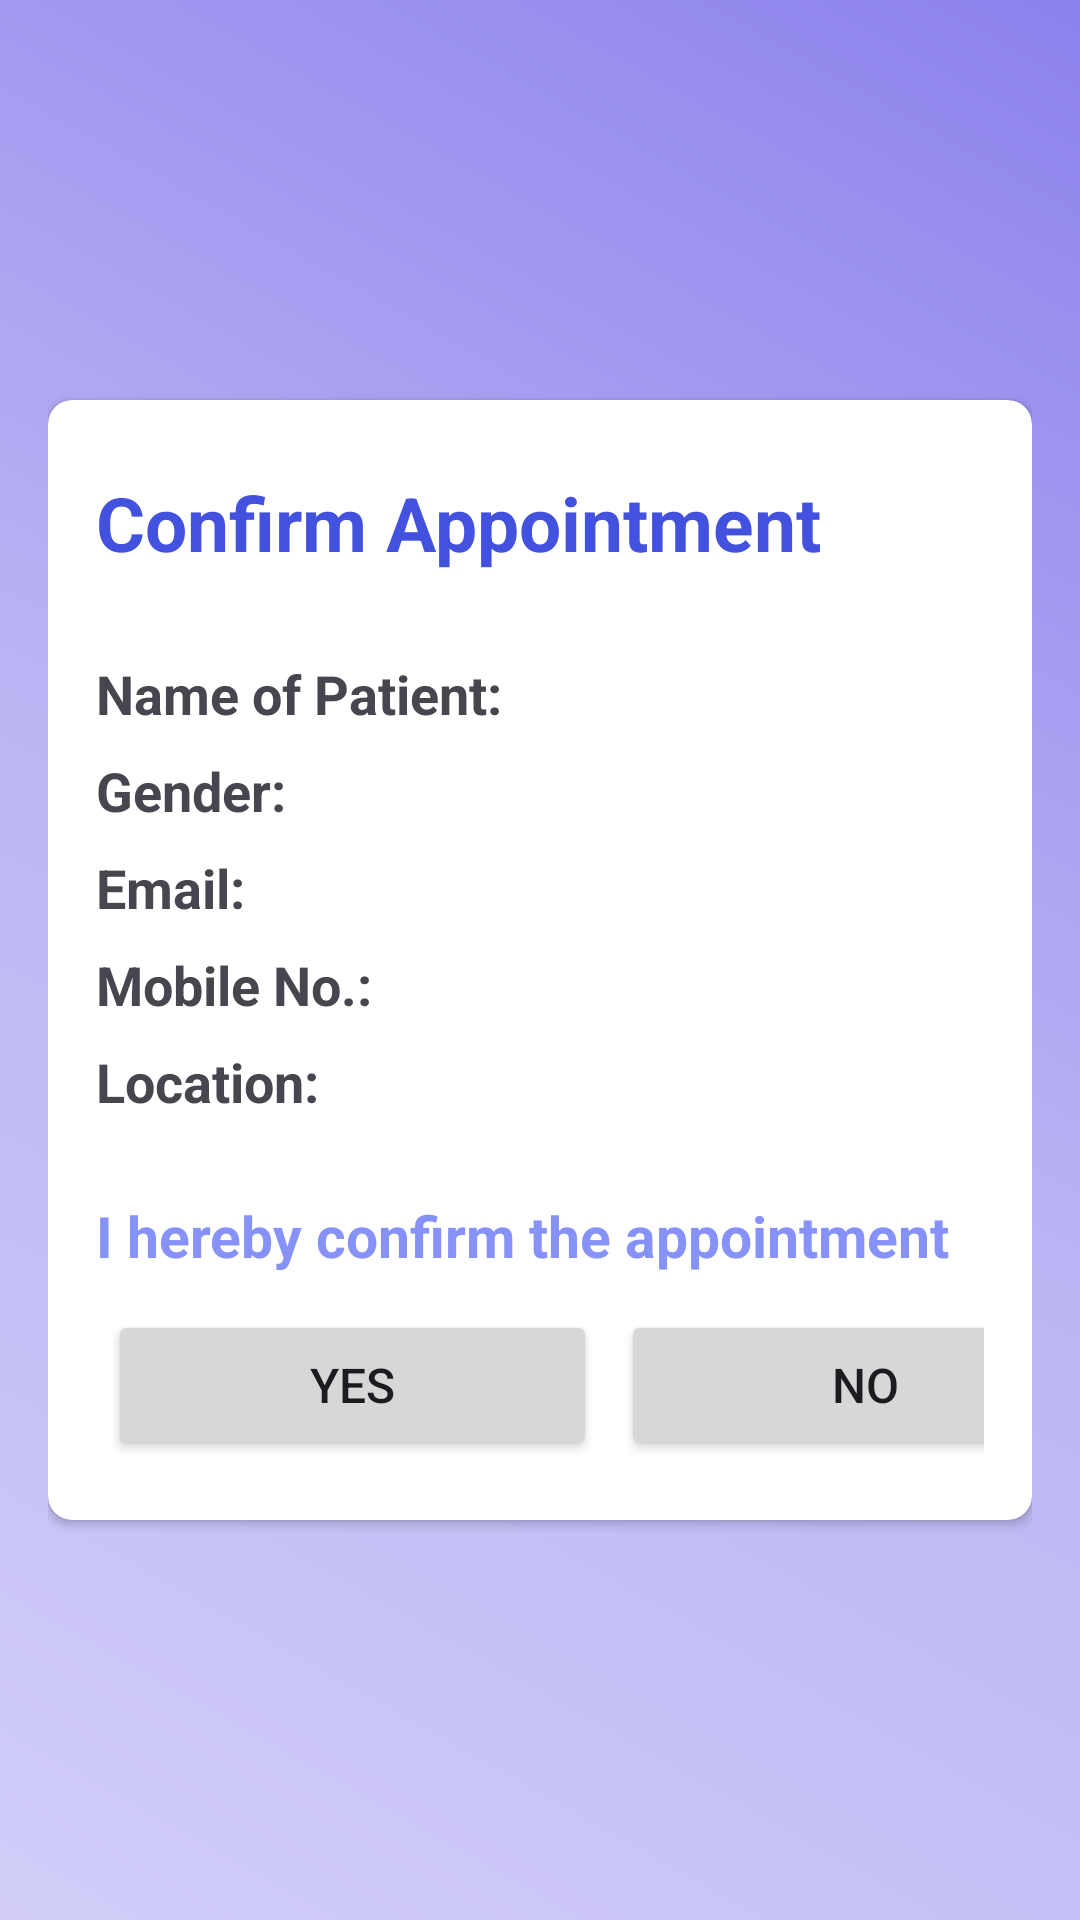

Produce the Android XML layout that renders to this screen, including the resource entries it uses.
<!-- AndroidManifest.xml: application theme Theme.EDermaCareLatestt -->
<!-- res/layout/reschedule_appointment.xml -->
<?xml version="1.0" encoding="utf-8"?>
<androidx.constraintlayout.widget.ConstraintLayout
    xmlns:android="http://schemas.android.com/apk/res/android"
    xmlns:app="http://schemas.android.com/apk/res-auto"
    xmlns:tools="http://schemas.android.com/tools"
    android:layout_width="match_parent"
    android:layout_height="match_parent"
    android:background="@drawable/gradients"
    android:orientation="vertical"
    android:padding="16dp">

    <androidx.cardview.widget.CardView
        android:layout_width="match_parent"
        android:layout_height="wrap_content"
        app:cardBackgroundColor="@android:color/white"
        app:cardCornerRadius="8dp"
        app:layout_constraintBottom_toBottomOf="parent"
        app:layout_constraintEnd_toEndOf="parent"
        app:layout_constraintStart_toStartOf="parent"
        app:layout_constraintTop_toTopOf="parent">

        <LinearLayout
            android:layout_width="match_parent"
            android:layout_height="wrap_content"
            android:orientation="vertical"
            android:padding="16dp">

            <TextView
                android:layout_width="300dp"
                android:layout_height="wrap_content"
                android:layout_marginTop="8dp"
                android:text="Confirm Appointment"
                android:textAlignment="textStart"
                android:textColor="@color/dark_lavender"
                android:textSize="25sp"
                android:textStyle="bold" />

            <LinearLayout
                android:layout_width="wrap_content"
                android:layout_height="wrap_content"
                android:layout_gravity="center_vertical"
                android:layout_marginTop="28dp"
                android:orientation="horizontal">

                <TextView
                    android:id="@+id/nameTextView"
                    android:layout_width="wrap_content"
                    android:layout_height="wrap_content"
                    android:text="Name of Patient: "
                    android:textSize="18sp"
                    android:textStyle="bold" />

                <TextView
                    android:id="@+id/fbname"
                    android:layout_width="wrap_content"
                    android:layout_height="wrap_content"
                    android:textColor="@color/black"
                    android:textSize="17sp"
                    android:layout_marginStart="8dp" />

            </LinearLayout>



            <LinearLayout
                android:layout_width="wrap_content"
                android:layout_height="wrap_content"
                android:layout_gravity="center_vertical"
                android:layout_marginTop="8dp"
                android:orientation="horizontal">

                <TextView
                    android:id="@+id/genderTextView"
                    android:layout_width="wrap_content"
                    android:layout_height="wrap_content"
                    android:text="Gender: "
                    android:textSize="18sp"
                    android:textStyle="bold" />
                <TextView
                    android:id="@+id/fbgender"
                    android:layout_width="wrap_content"
                    android:layout_height="wrap_content"
                    android:textColor="@color/black"
                    android:textSize="17sp"
                    android:layout_marginStart="8dp" />

            </LinearLayout>

            <LinearLayout
                android:layout_width="wrap_content"
                android:layout_height="wrap_content"
                android:layout_gravity="center_vertical"
                android:layout_marginTop="8dp"
                android:orientation="horizontal">

                <TextView
                    android:id="@+id/emailTextView"
                    android:layout_width="wrap_content"
                    android:layout_height="wrap_content"
                    android:text="Email: "
                    android:textSize="18sp"
                    android:textStyle="bold" />

                <TextView
                    android:id="@+id/fbnemail"
                    android:layout_width="wrap_content"
                    android:layout_height="wrap_content"
                    android:textColor="@color/black"
                    android:textSize="17sp"
                    android:layout_marginStart="8dp" />

            </LinearLayout>

            <LinearLayout
                android:layout_width="wrap_content"
                android:layout_height="wrap_content"
                android:layout_gravity="center_vertical"
                android:layout_marginTop="8dp"
                android:orientation="horizontal">

                <TextView
                    android:id="@+id/mobileTextView"
                    android:layout_width="wrap_content"
                    android:layout_height="wrap_content"
                    android:text="Mobile No.: "
                    android:textSize="18sp"
                    android:textStyle="bold" />

                <TextView
                    android:id="@+id/fbmobile"
                    android:layout_width="wrap_content"
                    android:layout_height="wrap_content"
                    android:textColor="@color/black"
                    android:textSize="17sp"
                    android:layout_marginStart="8dp" />
            </LinearLayout>

            <LinearLayout
                android:layout_width="wrap_content"
                android:layout_height="wrap_content"
                android:layout_gravity="center_vertical"
                android:layout_marginTop="8dp"
                android:orientation="horizontal">

                <TextView
                    android:id="@+id/locationTextView"
                    android:layout_width="wrap_content"
                    android:layout_height="match_parent"
                    android:text="Location: "
                    android:textSize="18sp"
                    android:textStyle="bold" />

                <TextView
                    android:id="@+id/fblocation"
                    android:layout_width="wrap_content"
                    android:layout_height="wrap_content"
                    android:textColor="@color/black"
                    android:textSize="17sp"
                    android:layout_marginStart="8dp" />

            </LinearLayout>

            <TextView
                android:layout_width="match_parent"
                android:layout_height="wrap_content"
                android:layout_marginTop="28dp"
                android:text="I hereby confirm the appointment"
                android:textAlignment="textStart"
                android:textColor="@color/lavender"
                android:textSize="19sp"
                android:textStyle="bold" />

            <LinearLayout
                android:layout_width="match_parent"
                android:layout_height="wrap_content"
                android:layout_gravity="center_vertical"
                android:layout_marginTop="8dp"
                android:orientation="horizontal">

                <Button
                    android:id="@+id/yesAppointment"
                    android:layout_width="163dp"
                    android:layout_height="50dp"
                    android:layout_margin="4dp"
                    android:text="Yes"
                    android:textSize="16sp"
                    app:cornerRadius="20dp" />

                <Button
                    android:id="@+id/noAppointment"
                    android:layout_width="163dp"
                    android:layout_height="50dp"
                    android:layout_margin="4dp"
                    android:text="No"
                    android:textSize="16sp"
                    app:cornerRadius="20dp" />

            </LinearLayout>

        </LinearLayout>

    </androidx.cardview.widget.CardView>

</androidx.constraintlayout.widget.ConstraintLayout>
<!-- resources referenced by this layout -->
<resources>
  <color name="black">#FF000000</color>
  <color name="dark_lavender">#4352de</color>
  <color name="lavender">#8692F7</color>
  <!-- drawable gradients (drawable) -->
  <?xml version="1.0" encoding="utf-8"?>
  <shape
      android:shape = "rectangle"
      xmlns:android = "http://schemas.android.com/apk/res/android" >
  
      <gradient
          android:startColor = "#d1cdf8"
          android:centerColor = "#bab4f4"
          android:endColor = "#8c82ed"
          android:angle = "45"
          android:type = "linear" />
  </shape>
  <style name="Theme.EDermaCareLatestt" parent="Base.Theme.EDermaCareLatestt" />
  <style name="Base.Theme.EDermaCareLatestt" parent="Theme.Material3.DayNight.NoActionBar">
          
          
      </style>
</resources>
